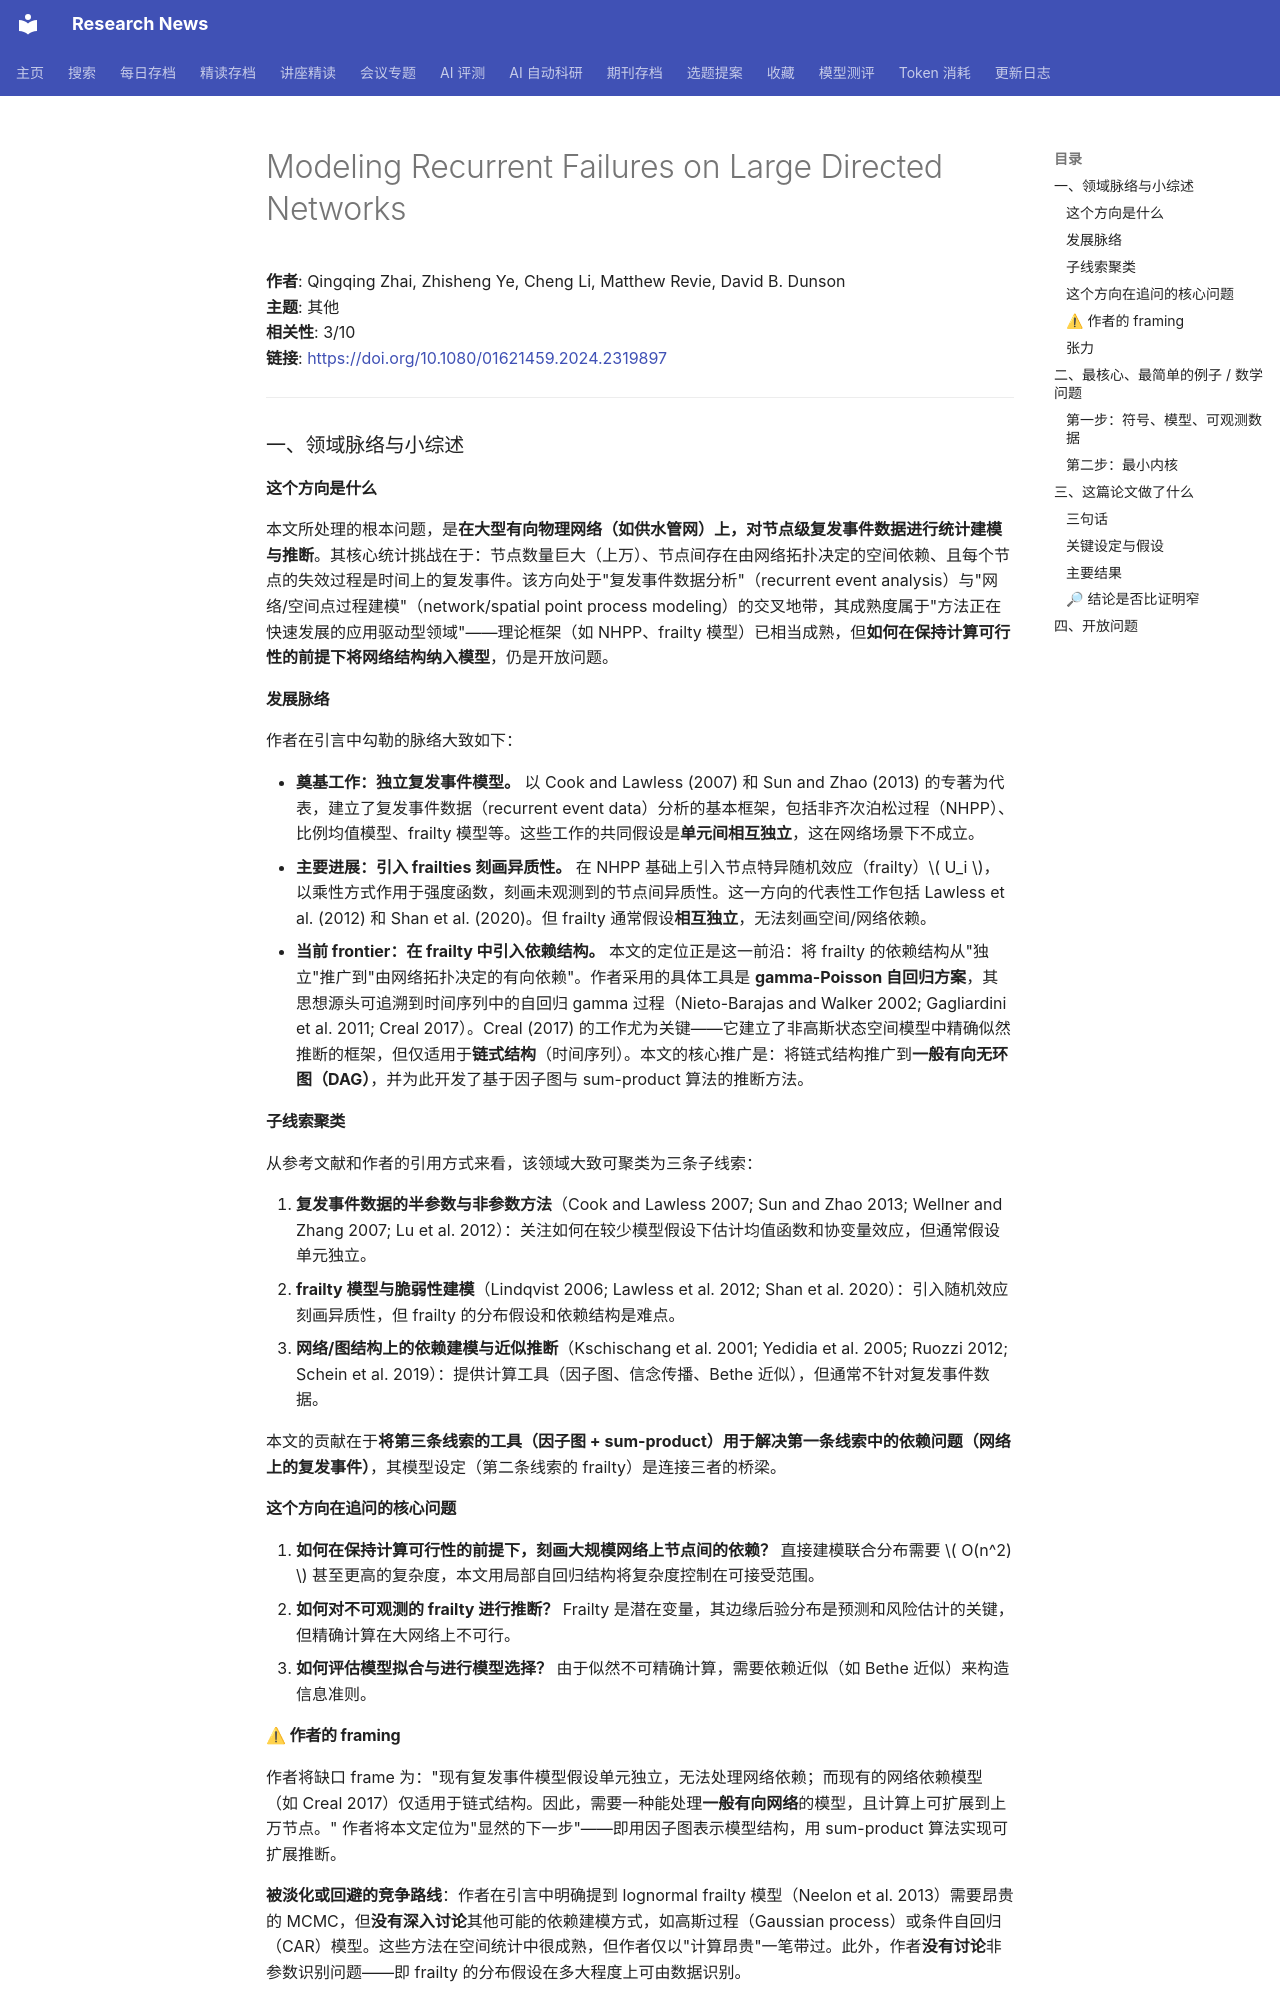

repository: cxy0714/research-news · page: deep_reads/2026-07-05-10.1080_01621459.2024.2319897/index.html · generator: mkdocs

# Modeling Recurrent Failures on Large Directed Networks

**作者**: Qingqing Zhai, Zhisheng Ye, Cheng Li, Matthew Revie, David B. Dunson  
**主题**: 其他  
**相关性**: 3/10  
**链接**: <https://doi.org/10.1080/01621459.2024.2319897>

---

### 一、领域脉络与小综述

#### 这个方向是什么

本文所处理的根本问题，是**在大型有向物理网络（如供水管网）上，对节点级复发事件数据进行统计建模与推断**。其核心统计挑战在于：节点数量巨大（上万）、节点间存在由网络拓扑决定的空间依赖、且每个节点的失效过程是时间上的复发事件。该方向处于"复发事件数据分析"（recurrent event analysis）与"网络/空间点过程建模"（network/spatial point process modeling）的交叉地带，其成熟度属于"方法正在快速发展的应用驱动型领域"——理论框架（如 NHPP、frailty 模型）已相当成熟，但**如何在保持计算可行性的前提下将网络结构纳入模型**，仍是开放问题。

#### 发展脉络

作者在引言中勾勒的脉络大致如下：

- **奠基工作：独立复发事件模型。** 以 Cook and Lawless (2007) 和 Sun and Zhao (2013) 的专著为代表，建立了复发事件数据（recurrent event data）分析的基本框架，包括非齐次泊松过程（NHPP）、比例均值模型、frailty 模型等。这些工作的共同假设是**单元间相互独立**，这在网络场景下不成立。
- **主要进展：引入 frailties 刻画异质性。** 在 NHPP 基础上引入节点特异随机效应（frailty）\( U_i \)，以乘性方式作用于强度函数，刻画未观测到的节点间异质性。这一方向的代表性工作包括 Lawless et al. (2012) 和 Shan et al. (2020)。但 frailty 通常假设**相互独立**，无法刻画空间/网络依赖。
- **当前 frontier：在 frailty 中引入依赖结构。** 本文的定位正是这一前沿：将 frailty 的依赖结构从"独立"推广到"由网络拓扑决定的有向依赖"。作者采用的具体工具是 **gamma-Poisson 自回归方案**，其思想源头可追溯到时间序列中的自回归 gamma 过程（Nieto-Barajas and Walker 2002; Gagliardini et al. 2011; Creal 2017）。Creal (2017) 的工作尤为关键——它建立了非高斯状态空间模型中精确似然推断的框架，但仅适用于**链式结构**（时间序列）。本文的核心推广是：将链式结构推广到**一般有向无环图（DAG）**，并为此开发了基于因子图与 sum-product 算法的推断方法。

#### 子线索聚类

从参考文献和作者的引用方式来看，该领域大致可聚类为三条子线索：

1. **复发事件数据的半参数与非参数方法**（Cook and Lawless 2007; Sun and Zhao 2013; Wellner and Zhang 2007; Lu et al. 2012）：关注如何在较少模型假设下估计均值函数和协变量效应，但通常假设单元独立。
2. **frailty 模型与脆弱性建模**（Lindqvist 2006; Lawless et al. 2012; Shan et al. 2020）：引入随机效应刻画异质性，但 frailty 的分布假设和依赖结构是难点。
3. **网络/图结构上的依赖建模与近似推断**（Kschischang et al. 2001; Yedidia et al. 2005; Ruozzi 2012; Schein et al. 2019）：提供计算工具（因子图、信念传播、Bethe 近似），但通常不针对复发事件数据。

本文的贡献在于**将第三条线索的工具（因子图 + sum-product）用于解决第一条线索中的依赖问题（网络上的复发事件）**，其模型设定（第二条线索的 frailty）是连接三者的桥梁。

#### 这个方向在追问的核心问题

1. **如何在保持计算可行性的前提下，刻画大规模网络上节点间的依赖？** 直接建模联合分布需要 \( O(n^2) \) 甚至更高的复杂度，本文用局部自回归结构将复杂度控制在可接受范围。
2. **如何对不可观测的 frailty 进行推断？** Frailty 是潜在变量，其边缘后验分布是预测和风险估计的关键，但精确计算在大网络上不可行。
3. **如何评估模型拟合与进行模型选择？** 由于似然不可精确计算，需要依赖近似（如 Bethe 近似）来构造信息准则。

#### ⚠ 作者的 framing

作者将缺口 frame 为："现有复发事件模型假设单元独立，无法处理网络依赖；而现有的网络依赖模型（如 Creal 2017）仅适用于链式结构。因此，需要一种能处理**一般有向网络**的模型，且计算上可扩展到上万节点。" 作者将本文定位为"显然的下一步"——即用因子图表示模型结构，用 sum-product 算法实现可扩展推断。

**被淡化或回避的竞争路线**：作者在引言中明确提到 lognormal frailty 模型（Neelon et al. 2013）需要昂贵的 MCMC，但**没有深入讨论**其他可能的依赖建模方式，如高斯过程（Gaussian process）或条件自回归（CAR）模型。这些方法在空间统计中很成熟，但作者仅以"计算昂贵"一笔带过。此外，作者**没有讨论**非参数识别问题——即 frailty 的分布假设在多大程度上可由数据识别。

**明显该被引却没出现在 intro 里的**：作者引用了 Creal (2017) 和 Schein et al. (2019)，但**没有引用**更早的 Poisson 自回归模型文献（如 Rydberg and Shephard 2000 或 Fokianos et al. 2009 的 INGARCH 模型），这些文献在时间序列计数数据上建立了类似的自回归结构。此外，**没有引用**任何关于"网络上的点过程"的近期工作（如 Hawkes 过程在网络上的推广），这可能是一个值得研究者去查的缺口。

#### 张力

**未见明显对立引用。** 作者引用的工作之间没有直接矛盾。不过存在一个**隐含张力**：Creal (2017) 的自回归 gamma 模型强调"精确似然推断"，而本文在推广到 DAG 后不得不依赖 Bethe 近似——这意味着**精确性被部分牺牲**。作者在文中承认了这一点，但未深入讨论近似误差的代价。

---
